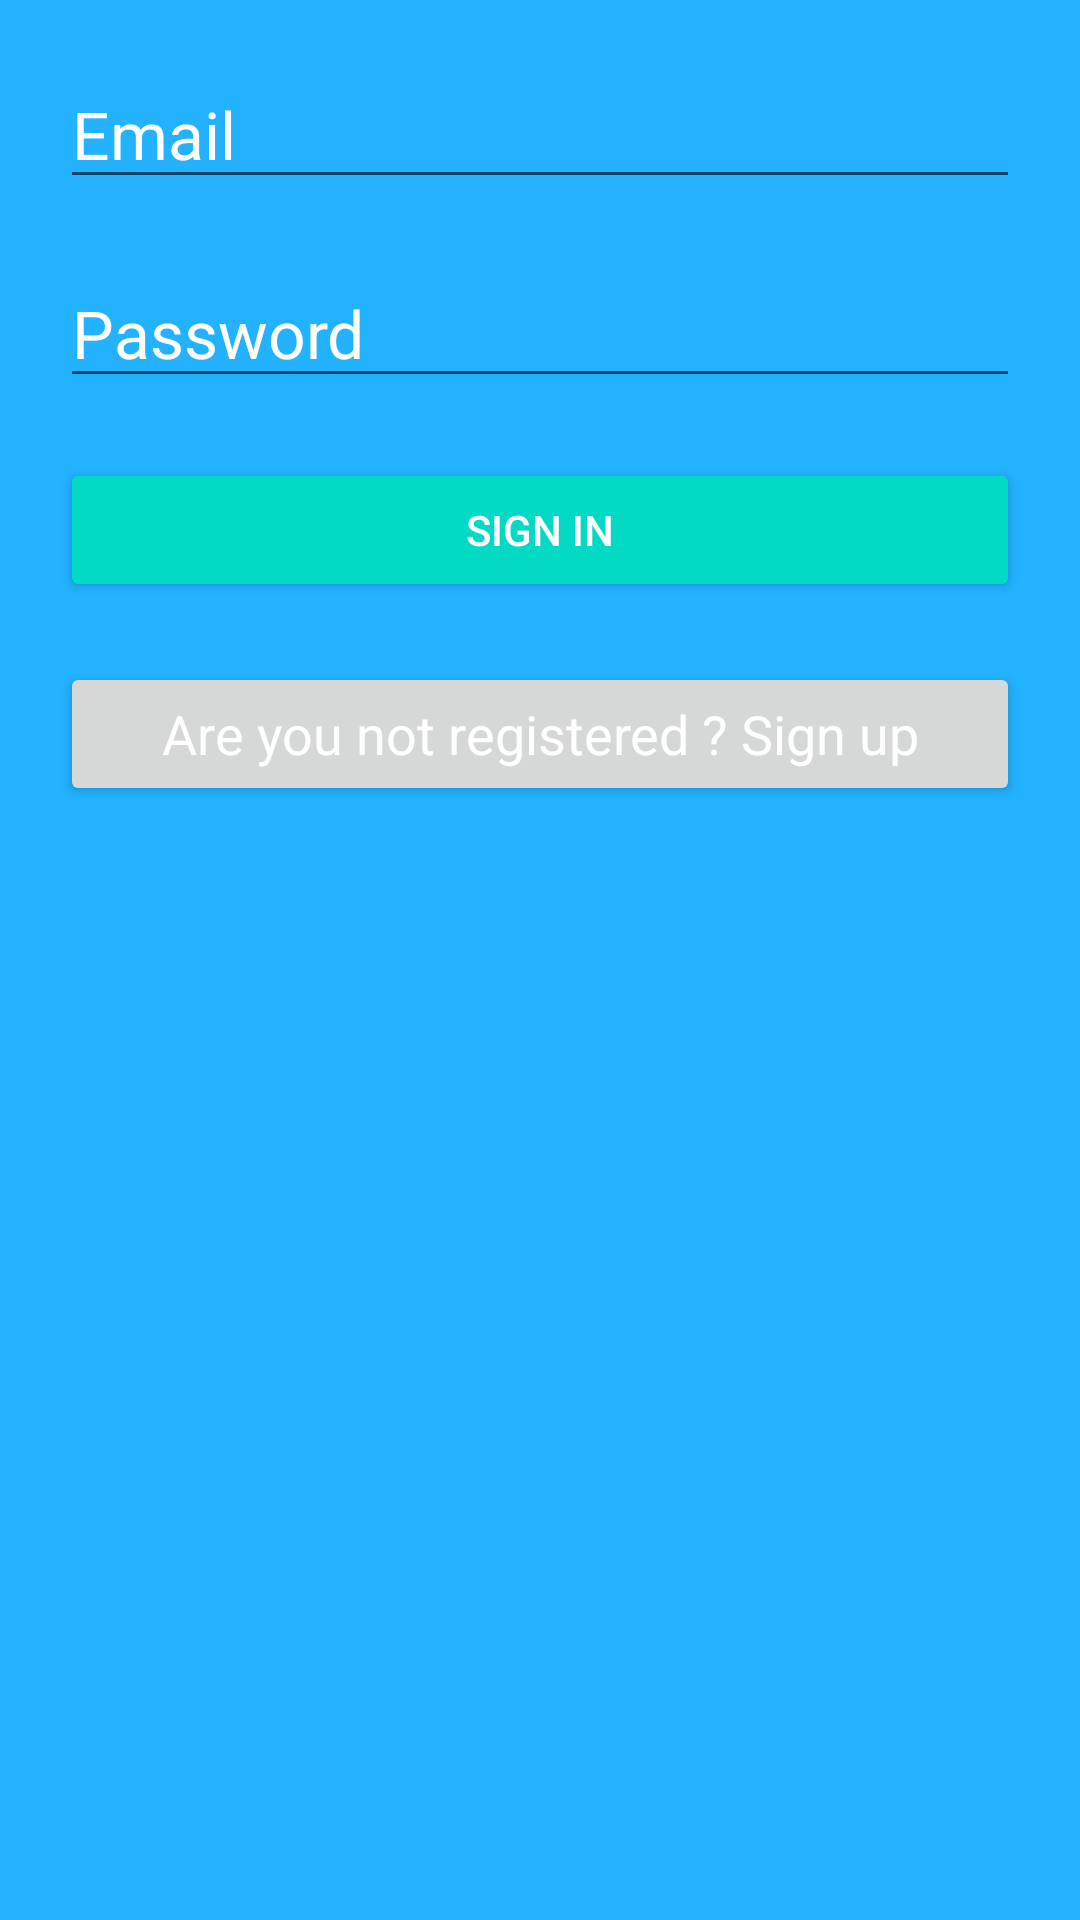

Layout XML and referenced resources for this Android screen:
<!-- AndroidManifest.xml: application theme Theme.EmbeddedF -->
<!-- res/layout/activity_main.xml -->
<?xml version="1.0" encoding="utf-8"?>
<LinearLayout xmlns:android="http://schemas.android.com/apk/res/android"
    xmlns:app="http://schemas.android.com/apk/res-auto"
    xmlns:tools="http://schemas.android.com/tools"
    android:layout_width="match_parent"
    android:layout_height="match_parent"
    android:padding="20dp"
    android:background="#22b2ff"
    android:orientation="vertical"
    tools:context=".MainActivity">

    <EditText
        android:layout_width="match_parent"
        android:layout_height="wrap_content"
        android:id="@+id/signInEmailEditTextId"
        android:inputType="textEmailAddress"
        android:textAppearance="@style/Base.TextAppearance.AppCompat.Large"
        android:hint="Email"
        android:textColorHint="#ffffff"
        android:textColor="#ffffff" />

    <EditText
        android:layout_marginTop="20dp"
        android:layout_width="match_parent"
        android:layout_height="wrap_content"
        android:id="@+id/signInPasswordEditTextId"
        android:inputType="textPassword"
        android:hint="Password"
        android:textAppearance="@style/Base.TextAppearance.AppCompat.Large"
        android:textColorHint="#ffffff"
        android:textColor="#ffffff" />

    <Button
        android:layout_marginTop="20dp"
        android:id="@+id/signInButtonId"
        style="@style/Base.Widget.AppCompat.Button.Colored"
        android:text="sign in"
        android:layout_width="match_parent"
        android:layout_height="wrap_content"
        />

    <Button
        android:textAppearance="@style/Base.TextAppearance.AppCompat.Medium"
        android:id="@+id/signUpButtonId"
        android:textColor="#ffffff"
        android:gravity="center"
        android:layout_marginTop="20dp"
        android:text="Are you not registered ? Sign up"
        android:layout_width="match_parent"
        android:layout_height="wrap_content"
        />

    <ProgressBar
        android:visibility="gone"
        android:layout_gravity="center"
        android:id="@+id/progressbarId"
        android:layout_width="wrap_content"
        android:layout_height="wrap_content"
        />

</LinearLayout>
<!-- resources referenced by this layout -->
<resources>
  <style name="Theme.EmbeddedF" parent="Theme.MaterialComponents.DayNight.DarkActionBar">
          
          <item name="colorPrimary">@color/purple_500</item>
          <item name="colorPrimaryVariant">@color/purple_700</item>
          <item name="colorOnPrimary">@color/white</item>
          
          <item name="colorSecondary">@color/teal_200</item>
          <item name="colorSecondaryVariant">@color/teal_700</item>
          <item name="colorOnSecondary">@color/black</item>
          
          <item name="android:statusBarColor" tools:targetApi="l">?attr/colorPrimaryVariant</item>
          
      </style>
  <!-- not gathered from this repository: default colours our renderer supplied (Android Studio template values) -->
  <color name="purple_500">#FF6200EE</color>
  <color name="purple_700">#FF3700B3</color>
  <color name="teal_200">#FF03DAC5</color>
  <color name="teal_700">#FF018786</color>
  <color name="black">#FF000000</color>
  <color name="white">#FFFFFFFF</color>
</resources>
